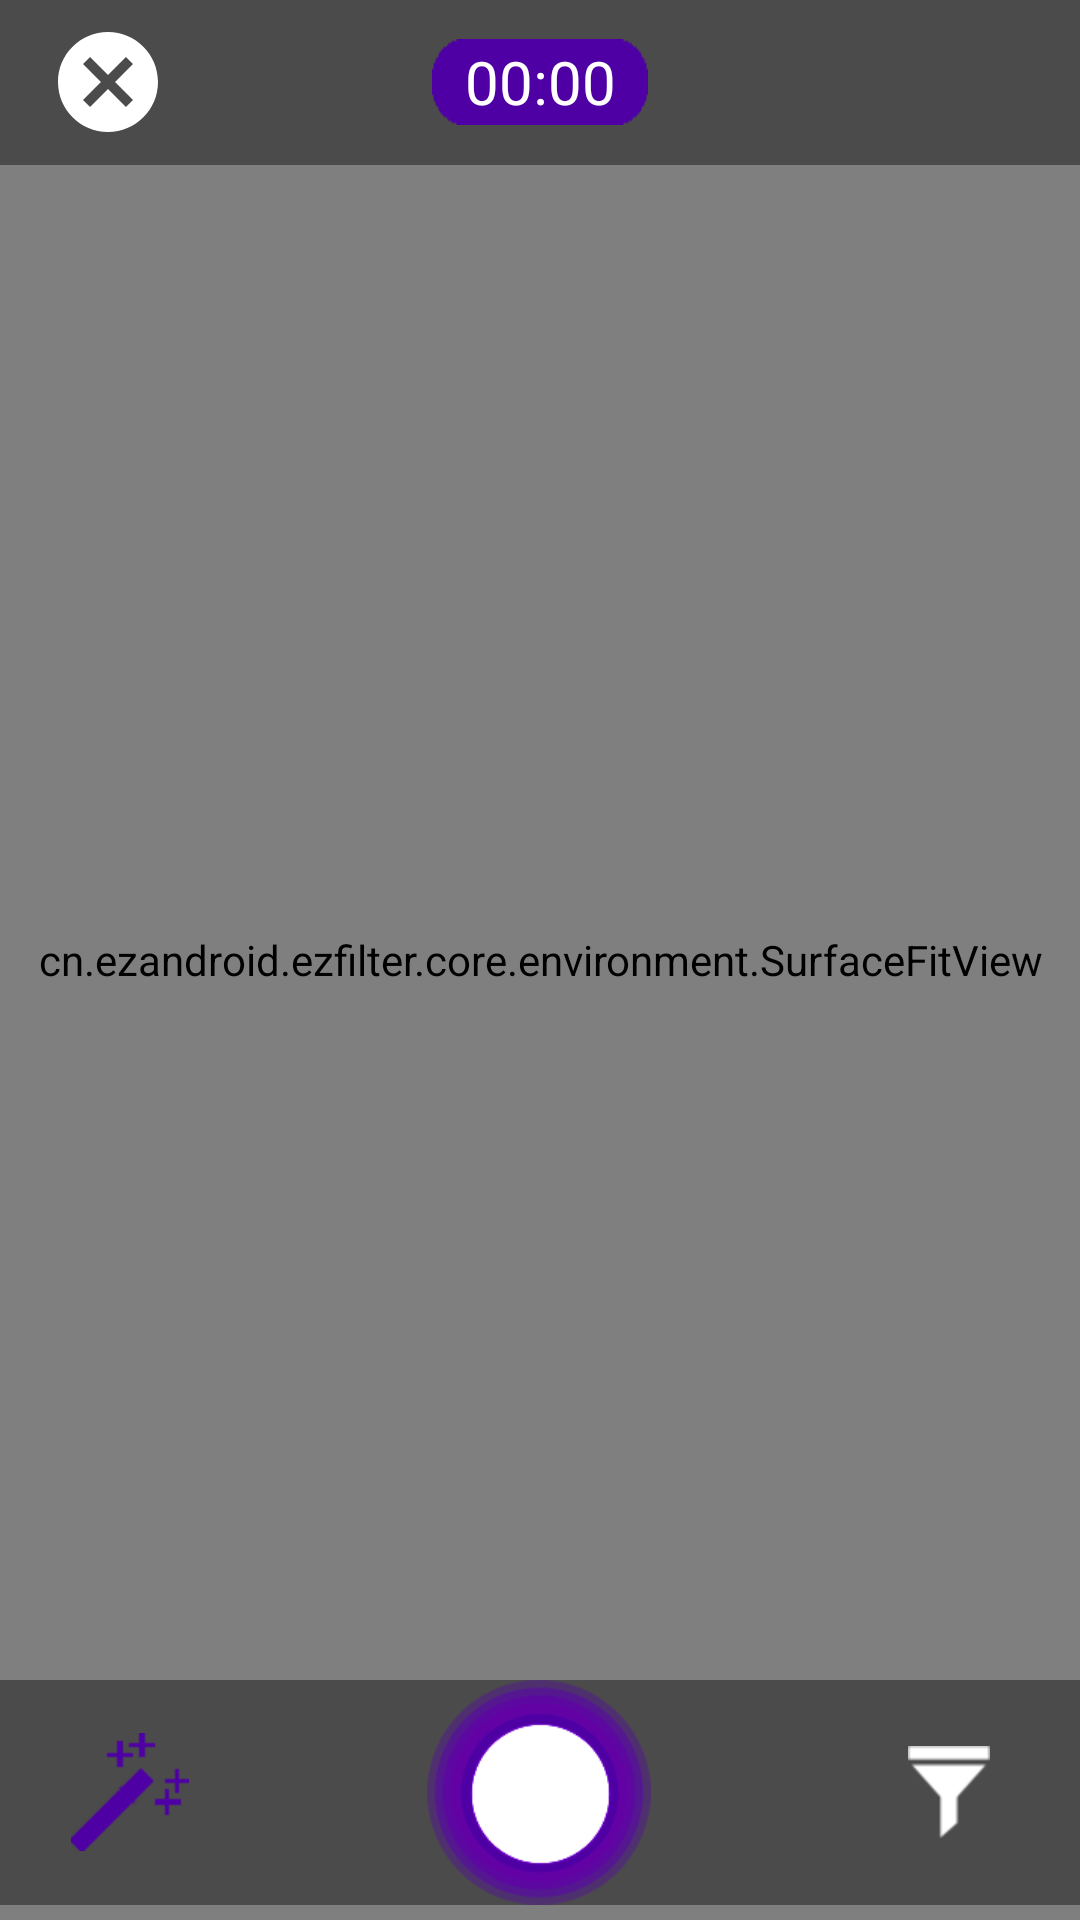

Here is an Android app screen rendered from its layout file. Give the layout XML and the strings, colors and styles it references.
<!-- AndroidManifest.xml: fallback theme Theme.MaterialComponents.DayNight.NoActionBar -->
<!-- res/layout/activity_gallery_video.xml -->
<?xml version="1.0" encoding="utf-8"?>
<RelativeLayout xmlns:android="http://schemas.android.com/apk/res/android"
    android:layout_width="match_parent"
    android:layout_height="match_parent"
    xmlns:app="http://schemas.android.com/apk/res-auto"
    android:background="#2e383c">

    <RelativeLayout
        android:layout_above="@+id/fb_google_banner"
        android:layout_width="match_parent"
        android:layout_height="match_parent">

        <RelativeLayout
            android:id="@+id/surfacere2"
            android:layout_width="match_parent"
            android:layout_height="match_parent">

            <cn.ezandroid.ezfilter.core.environment.SurfaceFitView
                android:id="@+id/render_view"
                android:layout_width="match_parent"
                android:layout_height="match_parent"
                android:layout_centerInParent="true" />
        </RelativeLayout>

        <RelativeLayout
            android:id="@+id/header"
            android:layout_width="match_parent"
            android:layout_height="55dp"
            android:background="#69000000">

            <LinearLayout
                android:layout_width="match_parent"
                android:layout_height="?android:attr/actionBarSize"
                android:baselineAligned="false" android:gravity="center_vertical"
                android:orientation="horizontal"
                android:weightSum="5">

                <LinearLayout
                    android:id="@+id/reject"
                    android:layout_width="0dp"
                    android:layout_height="match_parent"
                    android:layout_weight="1"
                    android:gravity="center">

                    <ImageView
                        android:layout_width="wrap_content"
                        android:layout_height="wrap_content"
                        android:src="@drawable/ic_cancel_black_24dp" />
                </LinearLayout>

                <LinearLayout
                    android:id="@+id/rel1"
                    android:layout_width="0dp"
                    android:layout_height="match_parent"
                    android:layout_weight="1"
                    android:gravity="center">

                    <ImageView
                        android:id="@+id/tep"
                        android:layout_width="wrap_content"
                        android:layout_height="wrap_content"
                        android:layout_marginRight="15dp"
                        android:padding="15dp" />

                    <ImageView
                        android:id="@+id/hand_pressed"
                        android:layout_width="wrap_content"
                        android:layout_height="wrap_content"
                        android:background="@drawable/hand_press"
                        android:padding="15dp"
                        android:visibility="gone" />
                </LinearLayout>

                <LinearLayout
                    android:id="@+id/rel3"
                    android:layout_width="0dp"
                    android:layout_height="match_parent"
                    android:layout_weight="1"
                    android:gravity="center">

                    <TextView
                        android:id="@+id/timer"
                        android:layout_width="wrap_content"
                        android:layout_height="wrap_content"
                        android:background="@drawable/time"
                        android:gravity="center"
                        android:text="00:00"
                        android:fontFamily="@font/gotham_regular"
                        android:textColor="@color/white"
                        android:textSize="20sp" />
                </LinearLayout>

                <LinearLayout
                    android:layout_width="0dp"
                    android:layout_height="match_parent"
                    android:layout_weight="1"
                    android:gravity="center">

                    <ImageView
                        android:layout_width="wrap_content"
                        android:layout_height="wrap_content"
                        android:layout_marginLeft="15dp" />
                </LinearLayout>

                <LinearLayout
                    android:layout_width="0dp"
                    android:layout_height="match_parent"
                    android:layout_weight="1"
                    android:gravity="center">

                    <ImageView
                        android:id="@+id/voice"
                        android:layout_width="wrap_content"
                        android:layout_height="wrap_content" />
                </LinearLayout>
            </LinearLayout>
        </RelativeLayout>

        <LinearLayout
            android:id="@+id/seek_ralate"
            android:layout_width="match_parent"
            android:layout_height="5dp"
            android:layout_below="@+id/header">

            <SeekBar
                android:id="@+id/entensity"
                android:layout_width="match_parent"
                android:layout_height="match_parent"
                android:max="100"
                android:progress="50"
                android:progressDrawable="@drawable/progressdrawable"
                android:thumb="@android:color/transparent"
                android:visibility="gone" />
        </LinearLayout>

        <LinearLayout
            android:layout_width="match_parent"
            android:layout_height="match_parent"
            android:orientation="vertical"
            android:weightSum="10">

            <RelativeLayout
                android:layout_width="match_parent"
                android:layout_height="0dp"
                android:layout_weight="7" />

            <LinearLayout
                android:id="@+id/head1"
                android:layout_width="match_parent"
                android:layout_height="0dp"
                android:layout_weight="3"
                android:background="#00000000"
                android:orientation="vertical"
                android:visibility="visible"
                android:weightSum="2.5">

                <FrameLayout
                    android:layout_width="match_parent"
                    android:layout_height="0dp"
                    android:layout_weight="1.5"
                    android:gravity="bottom">

                    <androidx.recyclerview.widget.RecyclerView
                        android:id="@+id/rc_render"
                        android:layout_width="match_parent"
                        android:layout_height="wrap_content"
                        android:scrollbarSize="7dp"
                        android:scrollbarThumbHorizontal="@color/colorPrimary"
                        android:scrollbars="horizontal"
                        android:visibility="visible" />

                    <androidx.recyclerview.widget.RecyclerView
                        android:id="@+id/rc_filter"
                        android:layout_width="match_parent"
                        android:layout_height="wrap_content"
                        android:scrollbarSize="7dp"
                        android:scrollbarThumbHorizontal="@color/colorPrimary"
                        android:scrollbars="horizontal"
                        android:visibility="gone" />
                </FrameLayout>

                <LinearLayout
                    android:layout_marginBottom="5dp"
                    android:id="@+id/main"
                    android:layout_width="match_parent"
                    android:layout_height="0dp"
                    android:layout_gravity="center"
                    android:layout_weight="1"
                    android:background="#69000000"
                    android:baselineAligned="false" android:gravity="center"
                    android:orientation="horizontal"
                    android:weightSum="3">

                    <LinearLayout
                        android:id="@+id/render_effect"
                        android:layout_width="0dp"
                        android:layout_height="match_parent"
                        android:layout_weight="1"
                        android:gravity="center">

                        <ImageView
                            android:id="@+id/press"
                            android:layout_width="wrap_content"
                            android:layout_height="wrap_content"
                            android:src="@drawable/glitch_icon_pressed" />

                        <ImageView
                            android:id="@+id/unpress"
                            android:layout_width="wrap_content"
                            android:layout_height="wrap_content"
                            android:src="@drawable/glitch_icon"
                            android:visibility="gone" />
                    </LinearLayout>

                    <RelativeLayout
                        android:id="@+id/record"
                        android:layout_width="wrap_content"
                        android:layout_height="match_parent"
                        android:layout_alignParentTop="true"
                        android:layout_centerHorizontal="true"
                        android:layout_weight="1"
                        android:gravity="center">

                        <ImageView
                            android:id="@+id/not_recording"
                            android:layout_width="wrap_content"
                            android:layout_height="wrap_content"
                            android:src="@drawable/video_recording" />

                        <ImageView
                            android:id="@+id/yes_recording"
                            android:layout_width="wrap_content"
                            android:layout_height="wrap_content"
                            android:src="@drawable/video_recording_press"
                            android:visibility="gone" />
                    </RelativeLayout>

                    <LinearLayout
                        android:id="@+id/filter_effect1"
                        android:layout_width="0dp"
                        android:layout_height="match_parent"
                        android:layout_weight="1"
                        android:gravity="center"
                        android:visibility="visible">

                        <ImageView
                            android:id="@+id/filter_unpress"
                            android:layout_width="wrap_content"
                            android:layout_height="wrap_content"
                            android:src="@drawable/filter" />

                        <ImageView
                            android:id="@+id/filter_press"
                            android:layout_width="wrap_content"
                            android:layout_height="wrap_content"
                            android:src="@drawable/filter_press"
                            android:visibility="gone" />
                    </LinearLayout>
                </LinearLayout>
            </LinearLayout>
        </LinearLayout>
    </RelativeLayout>


    <RelativeLayout
        android:id="@+id/fb_google_banner"
        android:layout_width="match_parent"
        android:layout_height="wrap_content"
        android:layout_alignParentBottom="true">










    </RelativeLayout>
</RelativeLayout>
<!-- resources referenced by this layout -->
<resources>
  <color name="bg_color">#666666</color>
  <color name="colorPrimary">#502483</color>
  <color name="white">#ffffff</color>
  <!-- drawable filter: png bitmap (drawable-hdpi, 378 bytes) -->
  <!-- drawable filter_press: png bitmap (drawable-hdpi, 1765 bytes) -->
  <!-- drawable glitch_icon: png bitmap (drawable-hdpi, 797 bytes) -->
  <!-- drawable glitch_icon_pressed: png bitmap (drawable-hdpi, 2303 bytes) -->
  <!-- drawable hand_press: png bitmap (drawable-hdpi, 3196 bytes) -->
  <!-- drawable ic_cancel_black_24dp (drawable) -->
  <vector xmlns:android="http://schemas.android.com/apk/res/android"
      android:width="40dp"
      android:height="40dp"
      android:tint="#FFFFFF"
      android:viewportWidth="24.0"
      android:viewportHeight="24.0">
      <path
          android:fillColor="#FF000000"
          android:pathData="M12,2C6.47,2 2,6.47 2,12s4.47,10 10,10 10,-4.47 10,-10S17.53,2 12,2zM17,15.59L15.59,17 12,13.41 8.41,17 7,15.59 10.59,12 7,8.41 8.41,7 12,10.59 15.59,7 17,8.41 13.41,12 17,15.59z" />
  </vector>
  <!-- drawable progressdrawable (drawable-hdpi) -->
  <?xml version="1.0" encoding="utf-8"?>
  <layer-list xmlns:android="http://schemas.android.com/apk/res/android" xmlns:app="http://schemas.android.com/apk/res-auto" xmlns:aapt="http://schemas.android.com/aapt">
      <item android:id="@android:id/background">// background of seekbar
          <shape>
              <corners android:radius="5dp"/>
              <solid android:color="#666666"/>
          </shape>
      </item>
      <item android:id="@android:id/progress">// progress color
          <clip>
              <shape>
                  <corners android:radius="5dp"/>
                  <solid android:color="#FF5722"/>
              </shape>
          </clip>
      </item>
  </layer-list>
  <!-- drawable time: png bitmap (drawable-hdpi, 2141 bytes) -->
  <!-- drawable video_recording: png bitmap (drawable-hdpi, 11498 bytes) -->
  <!-- drawable video_recording_press: png bitmap (drawable-hdpi, 14175 bytes) -->
</resources>
